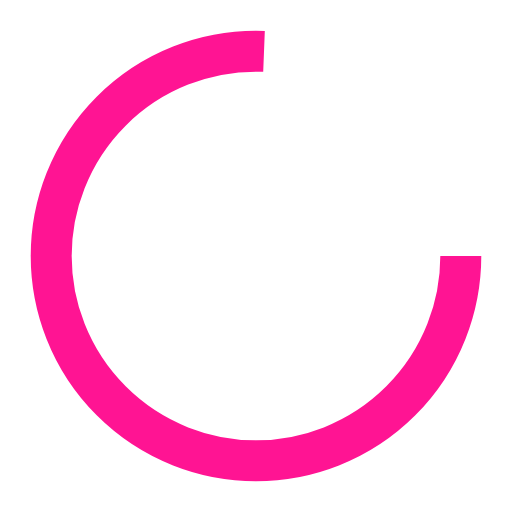
t = 0.00 s
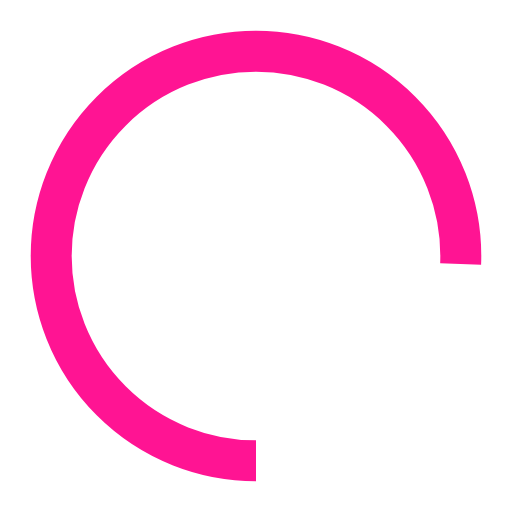
t = 0.63 s
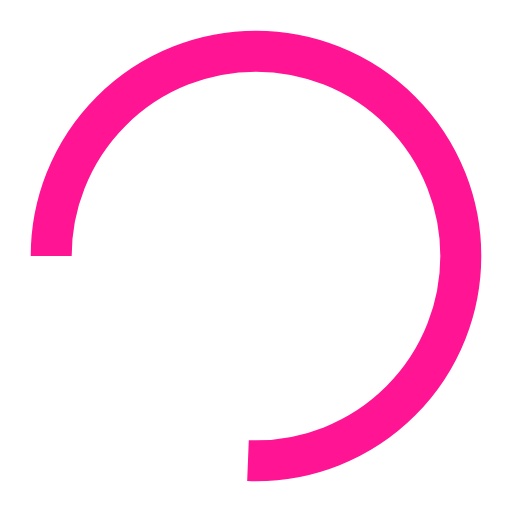
t = 1.25 s
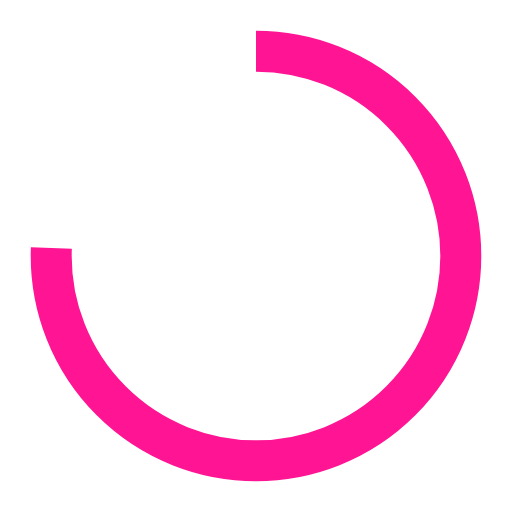
t = 1.88 s

The animated SVG that drew these frames (rendered in a browser with its animation timeline set to each time). Animation: 1 SMIL element (animateTransform=1); one cycle of 2.50 s, repeats indefinitely.

<?xml version="1.0" encoding="utf-8"?>
<svg xmlns="http://www.w3.org/2000/svg" xmlns:xlink="http://www.w3.org/1999/xlink" style="margin: auto; background: none; display: block; shape-rendering: auto;" width="204px" height="204px" viewBox="0 0 100 100" preserveAspectRatio="xMidYMid">
<circle cx="50" cy="50" fill="none" stroke="deeppink" stroke-width="8" r="40" stroke-dasharray="190 65">
  <animateTransform attributeName="transform" type="rotate" repeatCount="indefinite" dur="2.5s" values="0 50 50;360 50 50" keyTimes="0;1"></animateTransform>
</circle>
<!-- [ldio] generated by https://loading.io/ --></svg>